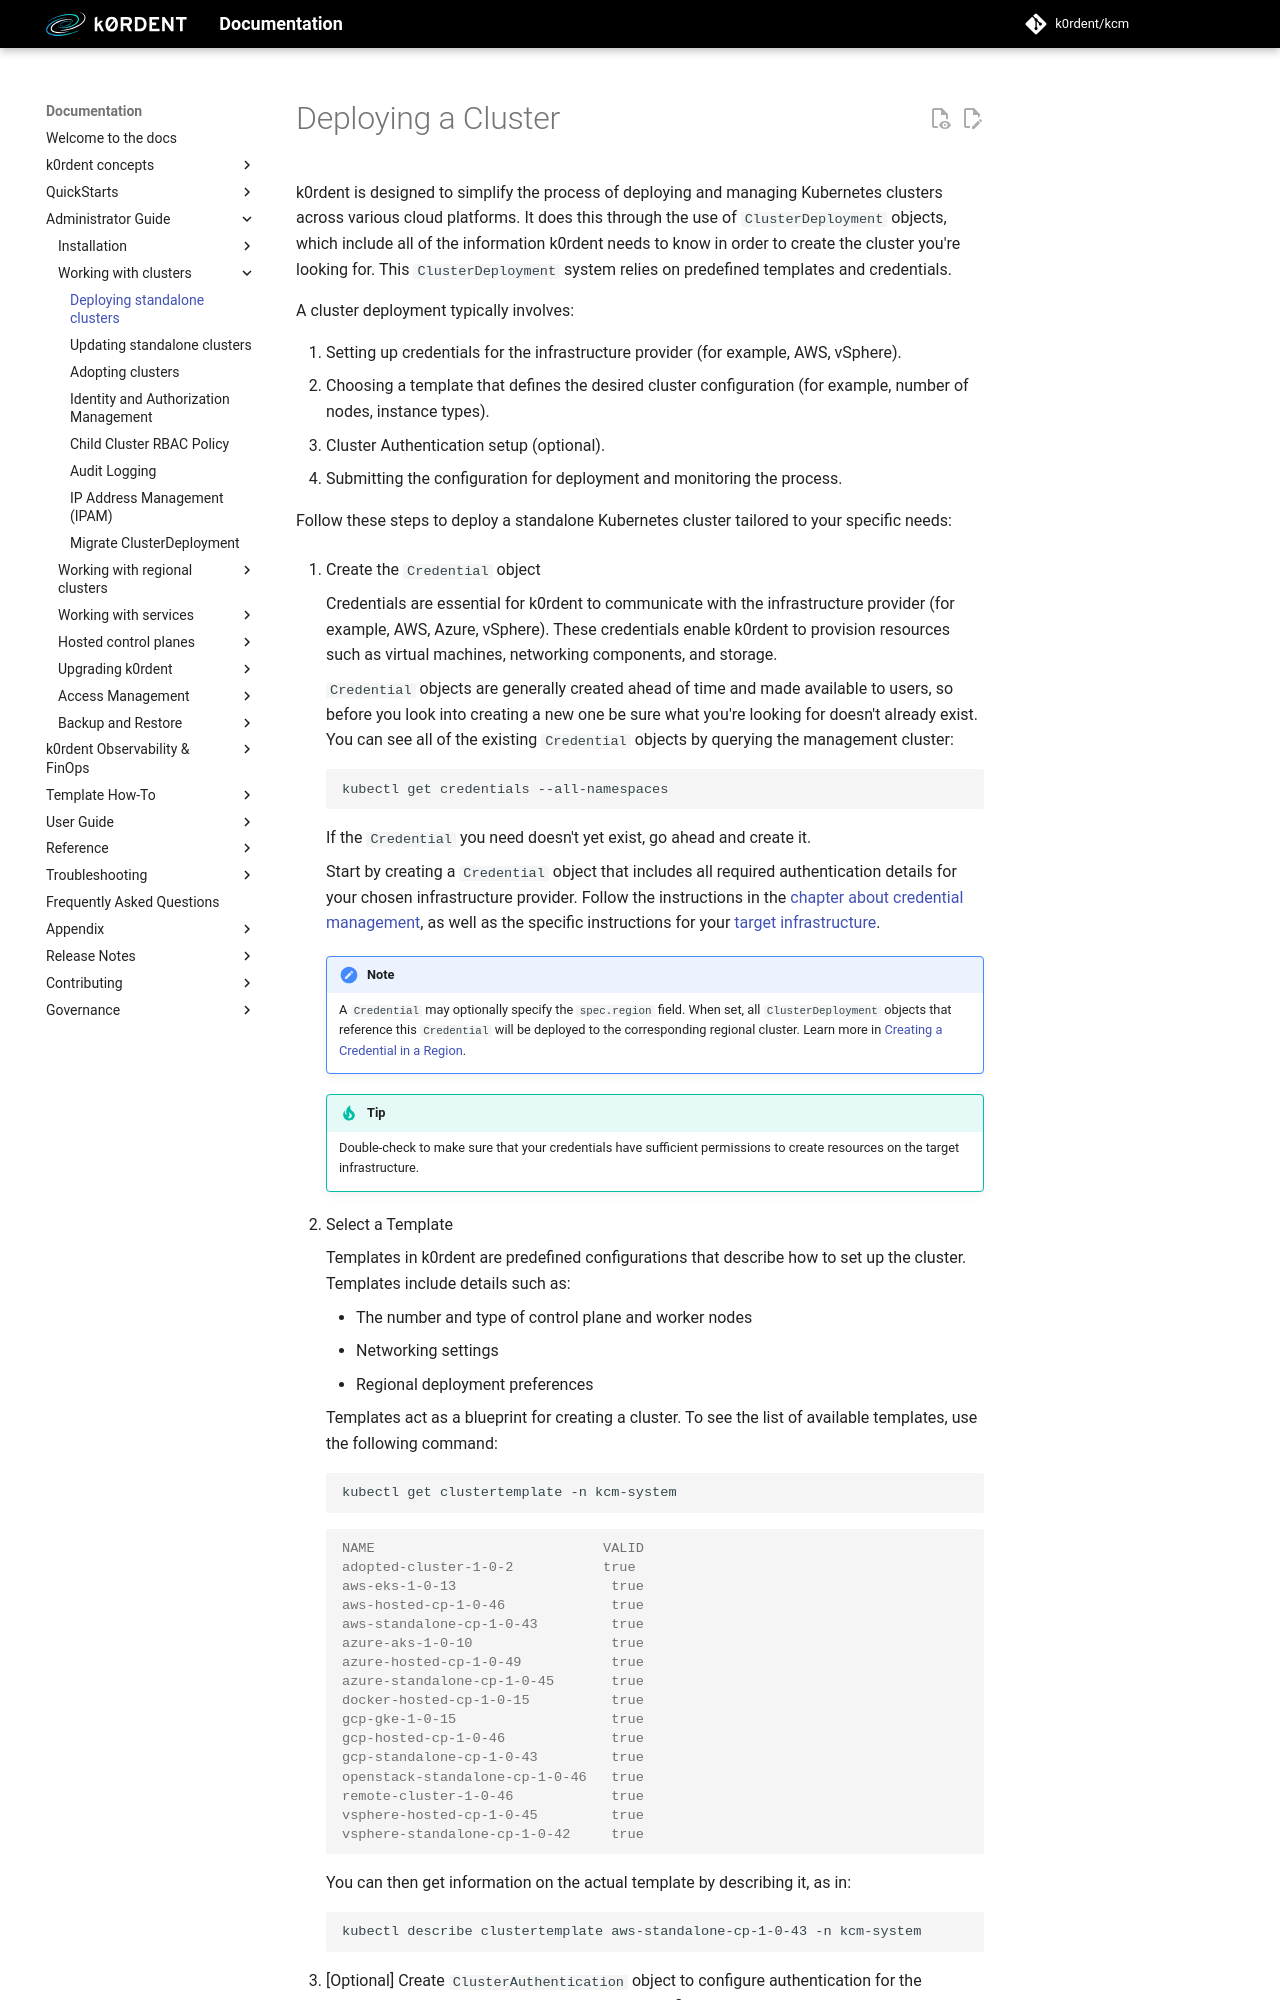

repository: k0rdent/docs · page: latest/admin/clusters/deploy-cluster/index.html · generator: mkdocs

# Deploying a Cluster

{{{ docsVersionInfo.k0rdentName }}} is designed to simplify the process of deploying and managing Kubernetes clusters across various cloud platforms. It does this through the use of `ClusterDeployment` objects, which include all of the information {{{ docsVersionInfo.k0rdentName }}} needs to know in order to create the cluster you're looking for. This `ClusterDeployment` system relies on predefined templates and credentials.

A cluster deployment typically involves:

1. Setting up credentials for the infrastructure provider (for example, AWS, vSphere).
2. Choosing a template that defines the desired cluster configuration (for example, number of nodes, instance types).
3. Cluster Authentication setup (optional).
4. Submitting the configuration for deployment and monitoring the process.

Follow these steps to deploy a standalone Kubernetes cluster tailored to your specific needs:

1. Create the `Credential` object

    Credentials are essential for {{{ docsVersionInfo.k0rdentName }}} to communicate with the infrastructure provider (for example, AWS, Azure, vSphere). These credentials enable {{{ docsVersionInfo.k0rdentName }}} to provision resources such as virtual machines, networking components, and storage.

    `Credential` objects are generally created ahead of time and made available to users, so before you look into creating a
    new one be sure what you're looking for doesn't already exist. You can see all of the existing `Credential` objects by
    querying the management cluster:

    ```bash
    kubectl get credentials --all-namespaces
    ```

    If the `Credential` you need doesn't yet exist, go ahead and create it.

    Start by creating a `Credential` object that includes all required authentication details for your chosen infrastructure provider. Follow the instructions in the [chapter about credential management](../access/credentials/index.md), as well as the specific instructions for your [target infrastructure](../installation/prepare-mgmt-cluster/index.md).

    > NOTE:
    > A `Credential` may optionally specify the `spec.region` field. When set, all `ClusterDeployment` objects that reference
    > this `Credential` will be deployed to the corresponding regional cluster.
    > Learn more in [Creating a Credential in a Region](../regional-clusters/creating-credential-in-region.md).

    > TIP: 
    > Double-check to make sure that your credentials have sufficient permissions to create resources on the target infrastructure.

2. Select a Template

    Templates in {{{ docsVersionInfo.k0rdentName }}} are predefined configurations that describe how to set up the cluster. Templates include details such as:

    * The number and type of control plane and worker nodes
    * Networking settings
    * Regional deployment preferences

    Templates act as a blueprint for creating a cluster. To see the list of available templates, use the following command:

    ```bash
    kubectl get clustertemplate -n kcm-system
    ```
